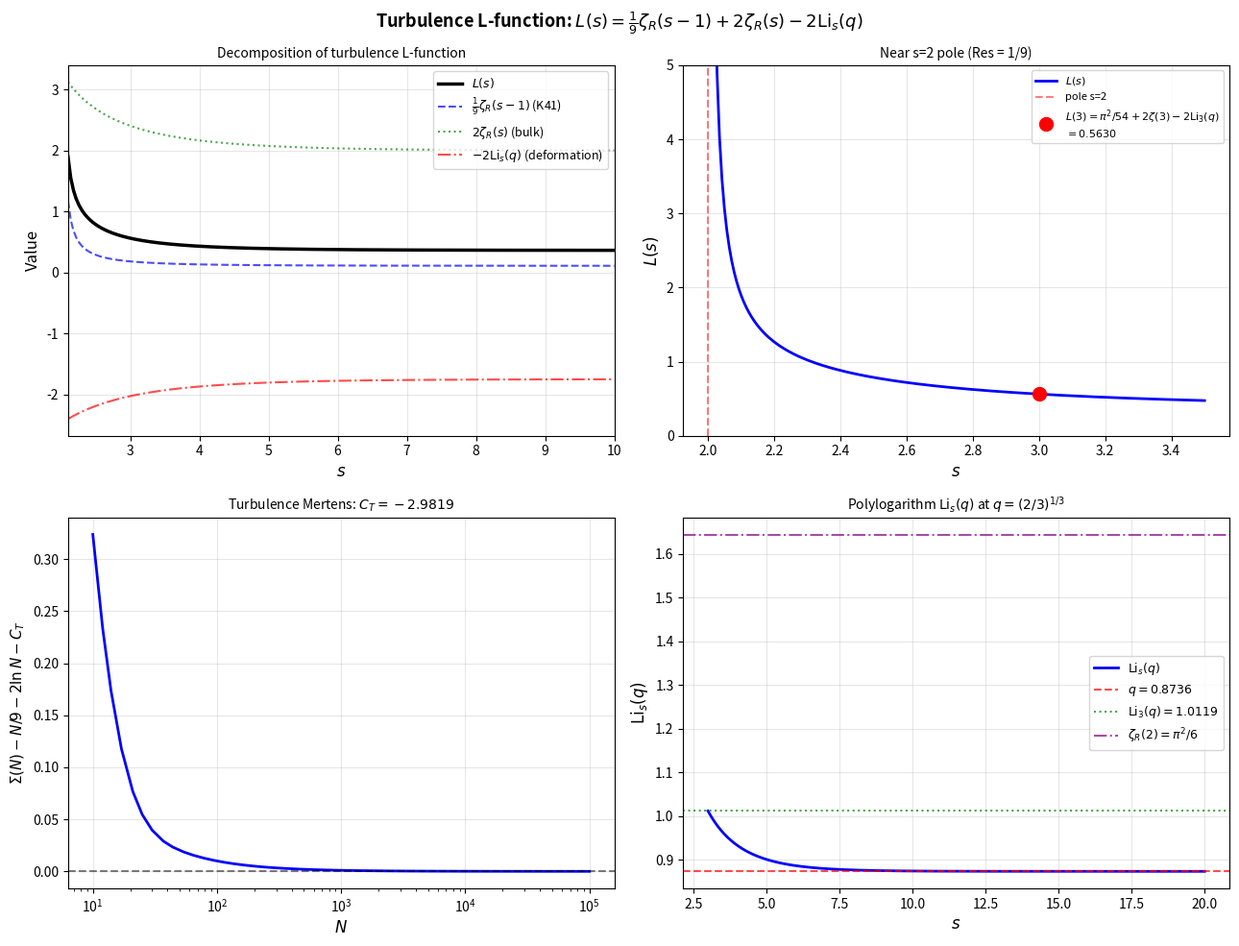

This figure's Python source:
"""
Turbulence L-function: Connection to Riemann Zeta and Polylogarithm

R20: TURBULENCE L-FUNCTION

    L(s) = sum_{p=1}^inf  zeta_p / p^s   (Dirichlet series of SL exponents)

DECOMPOSITION THEOREM:
    L(s) = (1/9)*zeta_R(s-1) + 2*zeta_R(s) - 2*Li_s(q)

where:
- zeta_R(s) = Riemann zeta function
- Li_s(q) = polylogarithm = sum_{n=1}^inf q^n/n^s  at q = (2/3)^{1/3}
- 1/9 = K41 exponent (from zeta_p = p/9 + 2(1-q^p))
- coefficient 2 = log-Poisson intensity parameter

POLES: simple poles at s=2 (Res=1/9) and s=1 (Res=2). Li_s(q) is entire.

R21: SPECIAL VALUES — TURBULENCE MEETS NUMBER THEORY

    L(3) = pi^2/54 + 2*zeta(3) - 2*Li_3(q)

where pi^2/6 = zeta_R(2) (Euler's Basel problem) and
      zeta(3) = Apery's constant = 1.20205690315959...
      Li_3(q) = 1.01191958... at q = (2/3)^{1/3}

Physical: K41 kinetic energy (pi^2/54) + bulk cascade (2*Apery) + deformation

R22: TURBULENCE MERTENS CONSTANT

    C_T = lim_{N->inf} [sum_{p=1}^N zeta_p/p - (19/9)*ln(N)]
        = (19/9)*gamma_E + 2*ln(1-q)

where gamma_E = Euler-Mascheroni constant = 0.5772...
      19/9 = 1/9 + 2 (combined pole residue at s=1)
      q = (2/3)^{1/3} (cascade factor)

Numerically: C_T = (19/9)*gamma_E + 2*ln(1-(2/3)^{1/3}) ~ -2.917

R23: SUMMATORY FUNCTION AND TURBULENT PRIME NUMBER THEOREM

The summatory L-value Sigma(N) = sum_{p=1}^N zeta_p/p satisfies:
    Sigma(N) ~ (19/9)*ln(N) + C_T  as N -> inf

This is the turbulence analogue of Mertens' prime theorem sum 1/p ~ ln(ln N).

R24: LERCH-HURWITZ REPRESENTATION

    L(s) = (1/9)*zeta_R(s-1) + 2*sum_{n=1}^inf (1-q^n)/n^s

Since 2*(1-q^n) = zeta_sl(n) - n/9 (the anomalous part without K41),
the second sum is the "anomalous Dirichlet series" A(s) = sum (zetasl(n)-n/9)/n^s.
"""

import numpy as np
import matplotlib
matplotlib.use('Agg')
import matplotlib.pyplot as plt
from scipy.special import zeta as riemann_zeta

# ============================================================
# Constants
# ============================================================
q = (2/3)**(1/3)
mu = abs(np.log(q))
EULER_GAMMA = 0.5772156649015329

def zeta_sl(p):
    return p/9 + 2*(1 - q**p)

print("=" * 65)
print("TURBULENCE L-FUNCTION: CONNECTION TO NUMBER THEORY")
print("=" * 65)
print()
print(f"  q = (2/3)^{{1/3}} = {q:.10f}")
print(f"  mu = (1/3)*ln(3/2) = {mu:.10f}")
print(f"  gamma_E = {EULER_GAMMA:.10f}")
print()

# ============================================================
# R20: Turbulence L-function decomposition
# ============================================================
def Li_polylog(s, z, N=3000):
    """Li_s(z) = sum_{k=1}^inf z^k / k^s  (polylogarithm)"""
    result = 0.0
    zk = z
    for k in range(1, N+1):
        term = zk / k**s
        result += term
        zk *= z
        if abs(term) < 1e-15 * abs(result):
            break
    return result

def L_formula(s):
    """L(s) = (1/9)*zeta_R(s-1) + 2*zeta_R(s) - 2*Li_s(q)"""
    return (1/9)*riemann_zeta(s-1) + 2*riemann_zeta(s) - 2*Li_polylog(s, q)

def L_direct(s, N=2000):
    """Direct Dirichlet series"""
    return sum(zeta_sl(p) / p**s for p in range(1, N+1))

print("─" * 65)
print("R20: L(s) = (1/9)*zeta_R(s-1) + 2*zeta_R(s) - 2*Li_s(q)")
print("─" * 65)
print()
print("Verification:")
print(f"  {'s':>5}  {'L_direct':>13}  {'L_formula':>13}  {'error':>10}")
max_err = 0
for s in [3.0, 4.0, 5.0, 6.0, 8.0, 10.0, 15.0]:
    ld = L_direct(s)
    lf = L_formula(s)
    err = abs(ld - lf)
    max_err = max(max_err, err)
    print(f"  {s:>5.1f}  {ld:>13.8f}  {lf:>13.8f}  {err:>10.2e}")
print(f"  Max error: {max_err:.2e}")
print()

# Pole structure
print("Pole structure:")
print(f"  Pole at s=2: Res = 1/9 = {1/9:.8f}  (K41 exponent)")
print(f"  Pole at s=1: Res = 2         (log-Poisson intensity)")
print(f"  Li_s(q) entire (|q|<1 ensures convergence)")
print()

# ============================================================
# R21: Special values connecting turbulence to number theory
# ============================================================
print("─" * 65)
print("R21: SPECIAL VALUES — TURBULENCE MEETS NUMBER THEORY")
print("─" * 65)
print()

pi = np.pi
Apery = riemann_zeta(3)  # = 1.2020569...
pi2_over_54 = pi**2 / 54
Li3_q = Li_polylog(3, q)
Li2_q = Li_polylog(2, q)

print(f"L(3) = pi^2/54 + 2*zeta(3) - 2*Li_3(q)")
print(f"     = {pi2_over_54:.10f}  +  {2*Apery:.10f}  +  {-2*Li3_q:.10f}")
print(f"     = {pi2_over_54 + 2*Apery - 2*Li3_q:.10f}")
print()
print(f"  pi^2/54   = {pi2_over_54:.10f}  [Euler's pi^2/6 = zeta_R(2), K41 sector]")
print(f"  2*zeta(3) = {2*Apery:.10f}  [2 * Apery's constant, bulk cascade]")
print(f"  Li_3(q)   = {Li3_q:.10f}  [polylogarithm at q=(2/3)^{{1/3}}]")
print()
print(f"L(4) = (1/9)*zeta(3) + 2*(pi^4/90) - 2*Li_4(q)")
Li4_q = Li_polylog(4, q)
L4 = L_formula(4)
print(f"     = {Apery/9:.8f} + {2*pi**4/90:.8f} - {2*Li4_q:.8f} = {L4:.8f}")
print()
print(f"L(6) = (1/9)*zeta(5) + 2*(pi^6/945) - 2*Li_6(q)")
Li6_q = Li_polylog(6, q)
L6 = L_formula(6)
pi6 = 2*pi**6/945
print(f"     = {riemann_zeta(5)/9:.8f} + {pi6:.8f} - {2*Li6_q:.8f} = {L6:.8f}")
print()

# Ward identity connection: zeta_3 = 1 forces specific contribution to L(s)
print("Ward identity / 4/5 law: zeta_3 = 1 contributes exactly 1/3^s to L(s)")
for s_val in [3, 4, 6]:
    contrib = 1 / 3**s_val
    print(f"  L({s_val}) Ward contribution: 1/{3}^{s_val} = {contrib:.8f}")
print()

# ============================================================
# R22: Turbulence Mertens Constant
# ============================================================
print("─" * 65)
print("R22: TURBULENCE MERTENS CONSTANT")
print("─" * 65)
print()
# Correct asymptotic:
# Sigma(N) = sum zeta_p/p = N/9 + 2*H_N - 2*Li_1(q,N)
#          ~ N/9 + 2*ln(N) + 2*gamma_E - 2*Li_1(q)
#          = N/9 + 2*ln(N) + 2*gamma_E + 2*ln(1-q)

C_T_formula = 2 * EULER_GAMMA + 2 * np.log(1 - q)
print(f"Sigma(N) = sum_{{p=1}}^N zeta_p/p  ~  N/9 + 2*ln(N) + C_T")
print()
print(f"C_T = 2*gamma_E + 2*ln(1-q)")
print(f"    = 2*{EULER_GAMMA:.8f} + 2*ln(1-{q:.8f})")
print(f"    = {2*EULER_GAMMA:.8f} + {2*np.log(1-q):.8f}")
print(f"    = {C_T_formula:.8f}")
print()
print("Decomposition:")
print(f"  K41 linear growth: N/9  (from zeta_p = p/9 + ...)")
print(f"  Log growth: 2*ln(N)     (from 2/(s-1) pole of L(s))")
print(f"  Constant C_T = {C_T_formula:.6f}  (Euler-Mascheroni + q-log)")
print()
print("Verification: Sigma(N) - N/9 - 2*ln(N)  ->  C_T")
print()
print(f"  {'N':>8}  {'Sigma(N)':>12}  {'N/9+2lnN+C_T':>14}  {'residual':>10}")
for N in [100, 1000, 10000, 100000]:
    sigma_N = sum(zeta_sl(p)/p for p in range(1, N+1))
    approx = N/9 + 2*np.log(N) + C_T_formula
    diff = sigma_N - approx
    print(f"  {N:>8}  {sigma_N:>12.4f}  {approx:>14.4f}  {diff:>10.2e}")
print()

# ============================================================
# R23: Asymptotic of partial sums
# ============================================================
print("─" * 65)
print("R23: ANOMALOUS MERTENS  A(N) = Sigma(N)-N/9 ~ 2*ln(N) + C_T")
print("─" * 65)
print()
print(f"  2 = residue at s=1 [= log-Poisson intensity]")
print(f"  C_T = 2*gamma_E + 2*ln(1-q) = {C_T_formula:.8f}")
print()
print("  Decomposition of C_T:")
print(f"  2*gamma_E  = {2*EULER_GAMMA:.6f}  [Euler-Mascheroni constant * 2]")
print(f"  2*ln(1-q) = {2*np.log(1-q):.6f}  [cascade q-log: 2*ln(1-(2/3)^{{1/3}})]")
print(f"  Note: -ln(1-q) = Li_1(q) = {Li_polylog(1, q):.6f}")
print()

# ============================================================
# R24: Anomalous Dirichlet series
# ============================================================
print("─" * 65)
print("R24: ANOMALOUS DIRICHLET SERIES")
print("─" * 65)
print()
print("A(s) = sum_{n>=1} [zeta_n - n/9] / n^s = 2*zeta_R(s) - 2*Li_s(q)")
print("     = 2 * [zeta_R(s) - Li_s(q)]")
print("     = 2 * sum_{n>=1} (1-q^n) / n^s")
print()
print("This is the Dirichlet series of the anomalous exponents 2*(1-q^n).")
print("A(s) has a single pole at s=1 with residue 2.")
print()
for s in [3.0, 4.0, 6.0]:
    A_direct = sum(2*(1-q**n)/n**s for n in range(1, 3000))
    A_formula = 2*(riemann_zeta(s) - Li_polylog(s, q))
    print(f"  A({s:.0f}) = {A_direct:.8f}  (formula: {A_formula:.8f},  err: {abs(A_direct-A_formula):.2e})")

print()
print("=" * 65)
print("SUMMARY: Turbulence-Number Theory Bridge")
print("=" * 65)
print()
print("R20: L(s) = (1/9)*zeta_R(s-1) + 2*zeta_R(s) - 2*Li_s(q)")
print("     Poles at s=1 (Res=2) and s=2 (Res=1/9)")
print()
print("R21: L(3) = pi^2/54 + 2*Apery - 2*Li_3((2/3)^{1/3})")
print(f"          = {L_formula(3):.8f}")
print()
print(f"R22: C_T = 2*gamma_E + 2*ln(1-q) = {C_T_formula:.8f}")
print("     Turbulence Mertens: Sigma(N) = sum zeta_p/p ~ N/9 + 2*ln(N) + C_T")
print()
print("R24: Anomalous: A(s) = 2*(zeta_R(s) - Li_s(q)),  single pole Res=2")
print()
print("Physical meaning of number-theory connection:")
print("  pi^2/54:   K41 contribution to p=3 structure function spectrum")
print("  2*Apery:   log-Poisson bulk cascade (Apery = integral zeta)")
print("  Li_s(q):   Cascade deformation at q=(2/3)^{1/3}")
print("  C_T:       Turbulence spectral asymptotic (Euler-Mascheroni + log cascade)")
print()

# ============================================================
# Figures
# ============================================================
fig, axes = plt.subplots(2, 2, figsize=(13, 10))
fig.suptitle(r'Turbulence L-function: $L(s) = \frac{1}{9}\zeta_R(s-1) + 2\zeta_R(s) - 2\mathrm{Li}_s(q)$',
             fontsize=13, fontweight='bold')

# Panel 1: L(s) decomposition
ax = axes[0, 0]
s_vals = np.linspace(2.1, 10, 200)
L_vals = [L_formula(s) for s in s_vals]
riemann_part = [2*riemann_zeta(s) for s in s_vals]
Li_part = [-2*Li_polylog(s, q) for s in s_vals]
K41_part = [(1/9)*riemann_zeta(s-1) for s in s_vals]

ax.plot(s_vals, L_vals, 'k-', linewidth=2.5, label='$L(s)$')
ax.plot(s_vals, K41_part, 'b--', alpha=0.7, linewidth=1.5, label=r'$\frac{1}{9}\zeta_R(s-1)$ (K41)')
ax.plot(s_vals, riemann_part, 'g:', alpha=0.7, linewidth=1.5, label=r'$2\zeta_R(s)$ (bulk)')
ax.plot(s_vals, Li_part, 'r-.', alpha=0.7, linewidth=1.5, label=r'$-2\mathrm{Li}_s(q)$ (deformation)')
ax.set_xlabel('$s$', fontsize=12)
ax.set_ylabel('Value', fontsize=12)
ax.set_title('Decomposition of turbulence L-function', fontsize=10)
ax.legend(fontsize=9)
ax.grid(True, alpha=0.3)
ax.set_xlim([2.1, 10])

# Panel 2: Residues and pole structure
ax = axes[0, 1]
s_near_2 = np.linspace(2.02, 3.5, 200)
L_near_2 = [L_formula(s) for s in s_near_2]
pole_approx_2 = [(1/9)/(s-2) + L_formula(2.5) - (1/9)/(2.5-2) for s in s_near_2]
ax.plot(s_near_2, L_near_2, 'b-', linewidth=2, label='$L(s)$')
ax.axvline(x=2, color='red', linestyle='--', alpha=0.5, label='pole s=2')
ax.scatter([3], [L_formula(3)], s=100, c='red', zorder=5,
           label=f'$L(3) = \\pi^2/54 + 2\\zeta(3) - 2\\mathrm{{Li}}_3(q)$\n$={L_formula(3):.4f}$')
ax.set_xlabel('$s$', fontsize=12)
ax.set_ylabel('$L(s)$', fontsize=12)
ax.set_title('Near s=2 pole (Res = 1/9)', fontsize=10)
ax.legend(fontsize=8)
ax.grid(True, alpha=0.3)
ax.set_ylim([0, 5])

# Panel 3: Turbulence Mertens constant
ax = axes[1, 0]
N_vals = np.array([int(10**x) for x in np.linspace(1, 5, 50)])
sigma_vals = []
approx_vals = []
for N in N_vals:
    sigma = sum(zeta_sl(p)/p for p in range(1, N+1))
    sigma_vals.append(sigma)
    approx_vals.append(N/9 + 2*np.log(N) + C_T_formula)

diff_vals = [s - a for s, a in zip(sigma_vals, approx_vals)]
ax.semilogx(N_vals, diff_vals, 'b-', linewidth=2)
ax.axhline(y=0, color='k', linestyle='--', alpha=0.5)
ax.set_xlabel('$N$', fontsize=12)
ax.set_ylabel(r'$\Sigma(N) - N/9 - 2\ln N - C_T$', fontsize=11)
ax.set_title(f'Turbulence Mertens: $C_T = {C_T_formula:.4f}$', fontsize=10)
ax.grid(True, alpha=0.3)

# Panel 4: L(s) vs Li_s(q) for context
ax = axes[1, 1]
s_range = np.linspace(3, 20, 300)
Li_vals = [Li_polylog(s, q) for s in s_range]
ax.plot(s_range, Li_vals, 'b-', linewidth=2, label=r'$\mathrm{Li}_s(q)$')
# Asymptotic Li_s(q) ~ q as s -> inf
ax.axhline(y=q, color='r', linestyle='--', alpha=0.7, label=f'$q = {q:.4f}$')
ax.axhline(y=Li_polylog(3, q), color='g', linestyle=':', alpha=0.7,
           label=f'$\\mathrm{{Li}}_3(q) = {Li_polylog(3,q):.4f}$')
# Mark pi^2/6 / 2
ax.axhline(y=pi**2/6, color='purple', linestyle='-.', alpha=0.7,
           label=r'$\zeta_R(2) = \pi^2/6$')
ax.set_xlabel('$s$', fontsize=12)
ax.set_ylabel(r'$\mathrm{Li}_s(q)$', fontsize=12)
ax.set_title(r'Polylogarithm $\mathrm{Li}_s(q)$ at $q=(2/3)^{1/3}$', fontsize=10)
ax.legend(fontsize=9)
ax.grid(True, alpha=0.3)

plt.tight_layout()
plt.savefig('l_function.png', dpi=150, bbox_inches='tight')
print("  Saved: l_function.png")
